Dataset: dataset (GitHub, jeanmagtibay/chexscan). Classes: normal, tuberculosis.

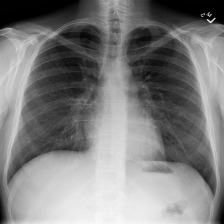
Label: normal

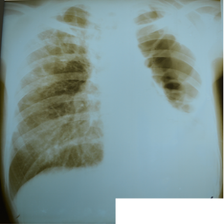
Label: tuberculosis

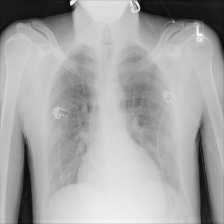
Label: normal

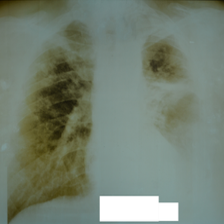
Label: tuberculosis

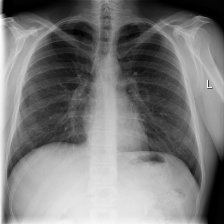
Label: normal

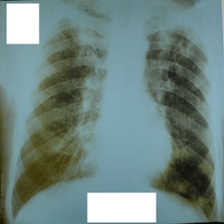
Label: tuberculosis
